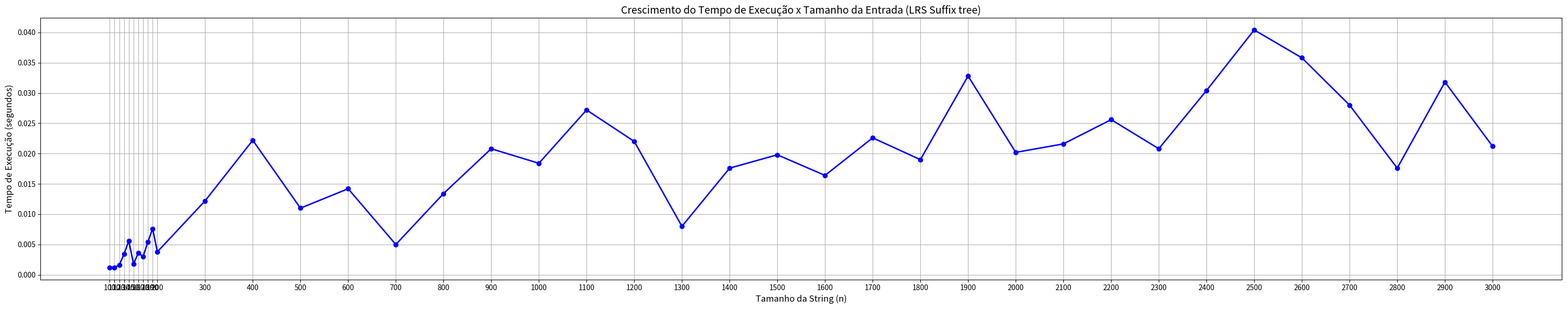

Here is the Python script that generated this plot:
import matplotlib.pyplot as plt

# Dados de exemplo (você pode substituir pelos seus valores reais)
# Tamanhos das entradas (valores de TAMANHO_STRING usados no C)
tamanhos = [100, 110, 120, 130, 140, 150, 160, 170, 180, 190, 200, 300, 400, 500, 600, 700, 800, 900, 1000, 1100, 1200, 1300, 1400, 1500, 1600, 1700, 1800, 1900, 2000, 2100, 2200, 2300, 2400, 2500, 2600, 2700, 2800, 2900, 3000] 

# Tempos de execução correspondentes (em segundos)
tempos = [0.001200, 0.001200, 0.001600, 0.003400, 0.005600, 0.001800, 0.003600, 0.003000, 0.005400, 0.007600, 0.003800, 0.012200, 0.022200, 0.011000, 0.014200 , 0.005000 ,0.013400 , 0.020800 , 0.018400 , 0.027200 ,0.022000 ,0.008000 , 0.017600 , 0.019800 , 0.016400 , 0.022600 , 0.019000  ,0.032800  , 0.020200 , 0.021600 , 0.025600 , 0.020800 , 0.030400 , 0.040400 , 0.035800 , 0.028000 , 0.017600 , 0.031800 , 0.021200]  # substitua pelos seus

# Criando o gráfico de linha
plt.figure(figsize=(30, 6))
plt.plot(tamanhos, tempos, marker='o', linestyle='-', color='blue', linewidth=2)

# Títulos e rótulos
plt.title('Crescimento do Tempo de Execução x Tamanho da Entrada (LRS Suffix tree)', fontsize=14)
plt.xlabel('Tamanho da String (n)', fontsize=12)
plt.ylabel('Tempo de Execução (segundos)', fontsize=12)
# plt.ylim(0, 1) 
plt.grid(True)
plt.xticks(tamanhos)
plt.tight_layout()

# Exibe o gráfico
plt.show()
